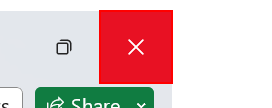
Task: Test Automation Project
Workflow: TryCatch

Step 1 [catch]: Close Application 'Button  Close' on the element 'Close' in window 'API_data - Excel' (excel.exe)
